Run: headless pygame with SDL's dummy video driver; simulated clock (each Clock.tick advances the game by its frame time, no real sleeping); random seed 0; keys injected as events and as key.get_pressed() state; mouse plan: one left click at the window centre at the start of phase 2, then a move to the lower-right quarter at the start of phase 3.
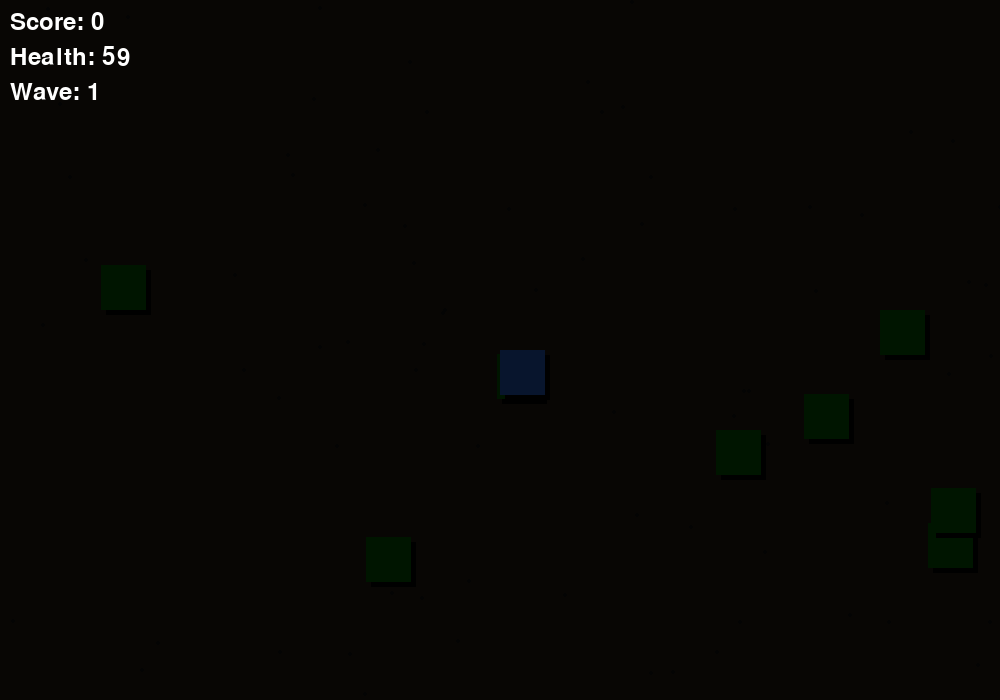
Frame 1 of 4 · flips 1–60 · no input
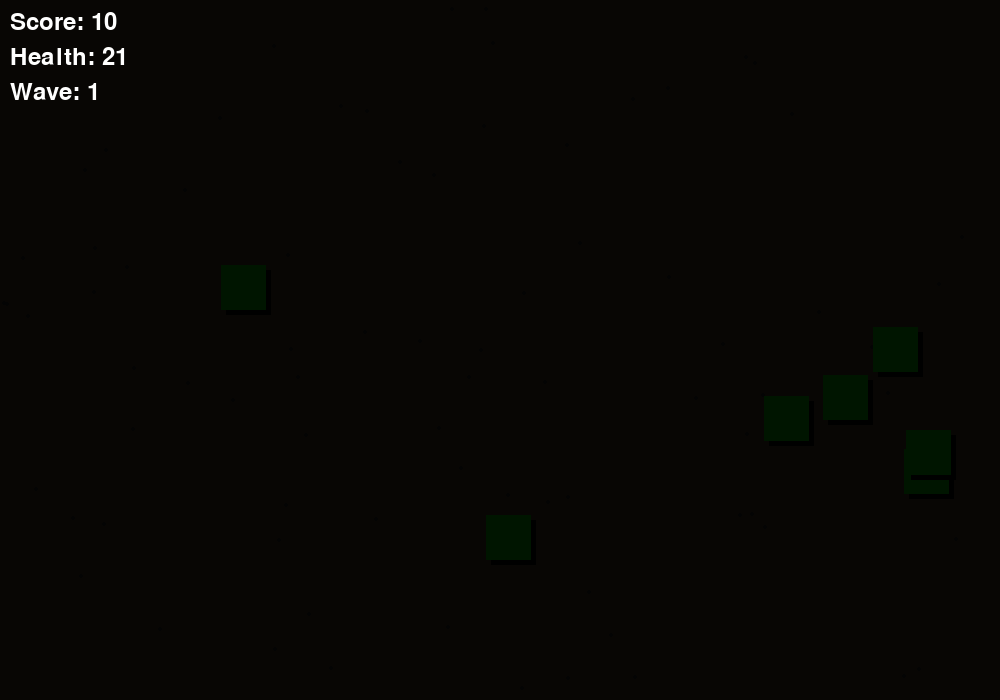
Frame 2 of 4 · flips 61–180 · clicked the window centre · tapped SPACE, RETURN · held RIGHT (→), D
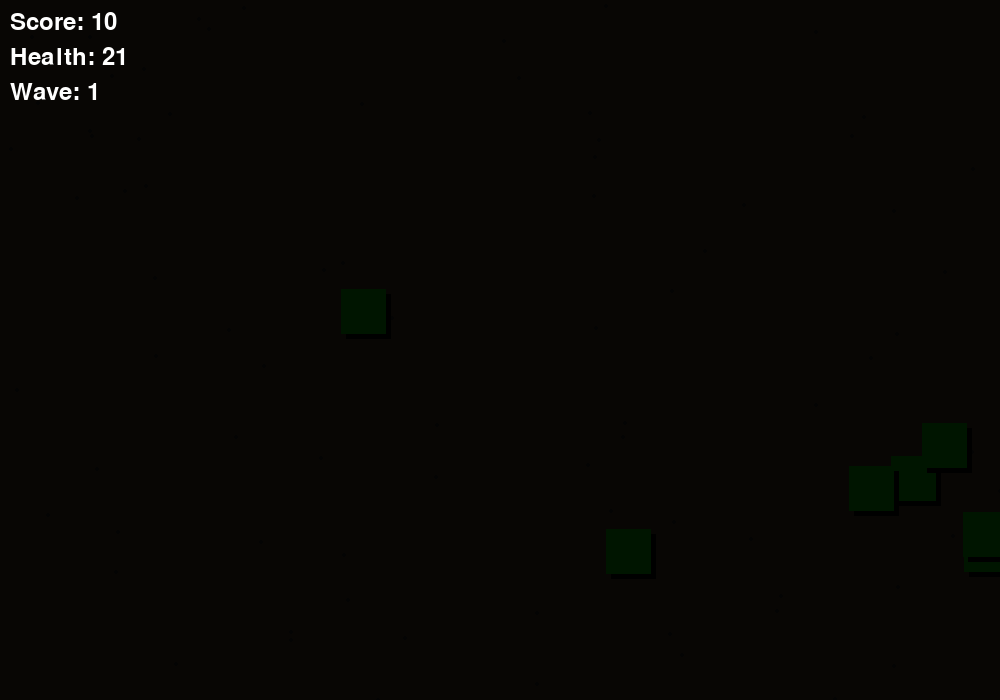
Frame 3 of 4 · flips 181–300 · moved the mouse to the lower-right quarter · held DOWN (↓), S
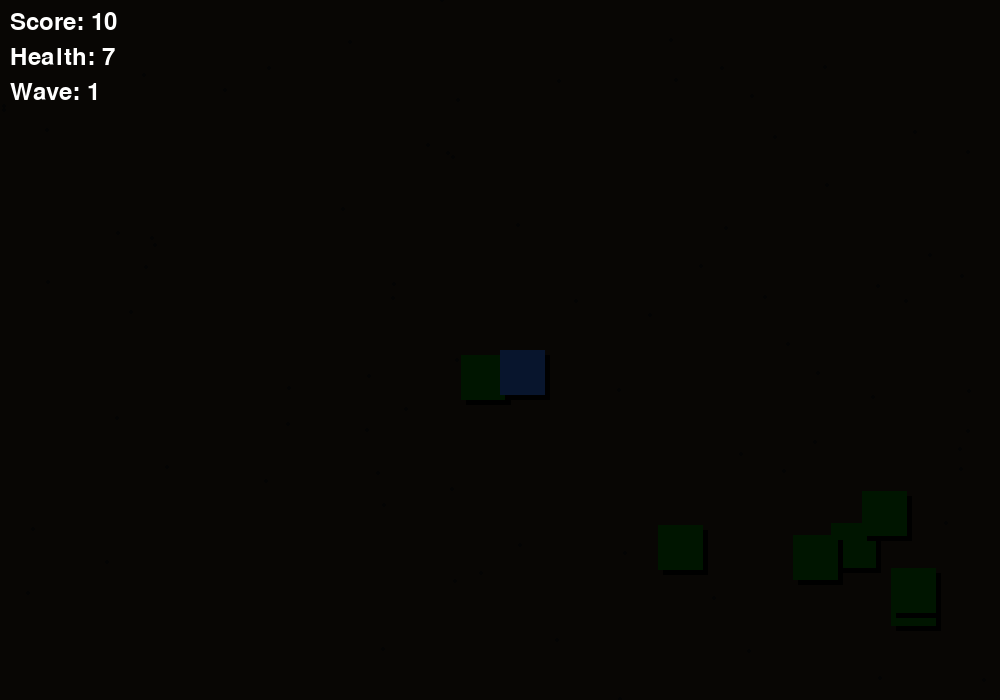
Frame 4 of 4 · flips 301–420 · held LEFT (←), A, UP (↑), W

The pygame program that drew these frames:

import pygame
import random
import math

pygame.init()

WIDTH = 1000
HEIGHT = 700

screen = pygame.display.set_mode((WIDTH, HEIGHT))
pygame.display.set_caption("Nightmare Survival")

clock = pygame.time.Clock()

# Colors
BLACK = (0,0,0)
WHITE = (255,255,255)
RED = (180,0,0)
GREEN = (0,120,0)
DARK = (25,25,25)
BROWN = (45,35,25)

font = pygame.font.Font(None,36)
big_font = pygame.font.Font(None,80)


# Player
player = pygame.Rect(
    WIDTH//2,
    HEIGHT//2,
    45,
    45
)

player_speed = 5
health = 100


# Bullets
bullets = []


# Zombies
zombies = []

for i in range(8):

    zombies.append(
        pygame.Rect(
            random.randint(0,WIDTH),
            random.randint(0,HEIGHT),
            45,
            45
        )
    )


score = 0
wave = 1
game_over = False


# Blood particles
blood = []


def shoot():

    mx,my = pygame.mouse.get_pos()

    dx = mx - player.centerx
    dy = my - player.centery

    distance = math.hypot(dx,dy)

    if distance:

        bullets.append([
            player.centerx,
            player.centery,
            dx/distance*14,
            dy/distance*14
        ])



running = True


while running:

    clock.tick(60)


    for event in pygame.event.get():

        if event.type == pygame.QUIT:
            running=False


        if event.type == pygame.MOUSEBUTTONDOWN:

            if not game_over:
                shoot()


    if not game_over:


        # Movement
        keys = pygame.key.get_pressed()


        if keys[pygame.K_UP]:
            player.y -= player_speed

        if keys[pygame.K_DOWN]:
            player.y += player_speed

        if keys[pygame.K_LEFT]:
            player.x -= player_speed

        if keys[pygame.K_RIGHT]:
            player.x += player_speed



        # Bullet movement
        for bullet in bullets[:]:

            bullet[0]+=bullet[2]
            bullet[1]+=bullet[3]


            if (
                bullet[0]<0 or
                bullet[0]>WIDTH or
                bullet[1]<0 or
                bullet[1]>HEIGHT
            ):
                bullets.remove(bullet)



        # Zombies chase player
        for zombie in zombies:


            dx = player.centerx-zombie.centerx
            dy = player.centery-zombie.centery

            distance = math.hypot(dx,dy)


            if distance:

                speed = 1.5 + wave*.2

                zombie.x += int(dx/distance*speed)
                zombie.y += int(dy/distance*speed)


            if zombie.colliderect(player):

                health -= 1



        # Bullet hits

        for bullet in bullets[:]:

            bullet_rect = pygame.Rect(
                bullet[0],
                bullet[1],
                10,
                10
            )


            for zombie in zombies[:]:

                if bullet_rect.colliderect(zombie):

                    zombies.remove(zombie)

                    if bullet in bullets:
                        bullets.remove(bullet)


                    score += 10


                    # blood effect
                    for i in range(8):

                        blood.append([
                            zombie.centerx,
                            zombie.centery,
                            random.randint(-3,3),
                            random.randint(-3,3)
                        ])


                    break     # New waves
    if len(zombies) == 0:

        wave += 1

        for i in range(5 + wave * 3):

            zombies.append(
                pygame.Rect(
                    random.randint(0, WIDTH-45),
                    random.randint(0, HEIGHT-45),
                    45,
                    45
                )
            )


    if health <= 0:

        game_over = True



    # DRAWING

    # Old dark horror background
    screen.fill(BROWN)


    # Floor noise effect
    for i in range(80):

        x = random.randint(0, WIDTH)
        y = random.randint(0, HEIGHT)

        pygame.draw.circle(
            screen,
            DARK,
            (x,y),
            2
        )


    # Blood particles
    for drop in blood[:]:

        drop[0] += drop[2]
        drop[1] += drop[3]

        pygame.draw.circle(
            screen,
            RED,
            (int(drop[0]), int(drop[1])),
            3
        )


        if random.random() < .05:

            blood.remove(drop)



    # Draw zombies with shadows
    for zombie in zombies:

        shadow = zombie.copy()
        shadow.x += 5
        shadow.y += 5

        pygame.draw.rect(
            screen,
            BLACK,
            shadow
        )


        pygame.draw.rect(
            screen,
            GREEN,
            zombie
        )



    # Draw player shadow

    player_shadow = player.copy()
    player_shadow.x += 5
    player_shadow.y += 5


    pygame.draw.rect(
        screen,
        BLACK,
        player_shadow
    )


    pygame.draw.rect(
        screen,
        (50,120,255),
        player
    )



    # Draw bullets

    for bullet in bullets:

        pygame.draw.circle(
            screen,
            (255,220,0),
            (
                int(bullet[0]),
                int(bullet[1])
            ),
            5
        )



    # Flashlight effect
    darkness = pygame.Surface((WIDTH,HEIGHT))

    darkness.fill((0,0,0))

    darkness.set_alpha(210)


    light_radius = 180


    pygame.draw.circle(
        darkness,
        (0,0,0,0),
        player.center,
        light_radius
    )


    screen.blit(darkness,(0,0))



    # HUD

    score_text = font.render(
        f"Score: {score}",
        True,
        WHITE
    )

    health_text = font.render(
        f"Health: {health}",
        True,
        WHITE
    )

    wave_text = font.render(
        f"Wave: {wave}",
        True,
        WHITE
    )


    screen.blit(score_text,(10,10))
    screen.blit(health_text,(10,45))
    screen.blit(wave_text,(10,80))



    # Game over

    if game_over:

        over = big_font.render(
            "YOU DIED",
            True,
            RED
        )

        restart = font.render(
            "Close and restart game",
            True,
            WHITE
        )


        screen.blit(
            over,
            (
                WIDTH//2-over.get_width()//2,
                HEIGHT//2-50
            )
        )

        screen.blit(
            restart,
            (
                WIDTH//2-restart.get_width()//2,
                HEIGHT//2+40
            )
        )



    pygame.display.update()


pygame.quit()
